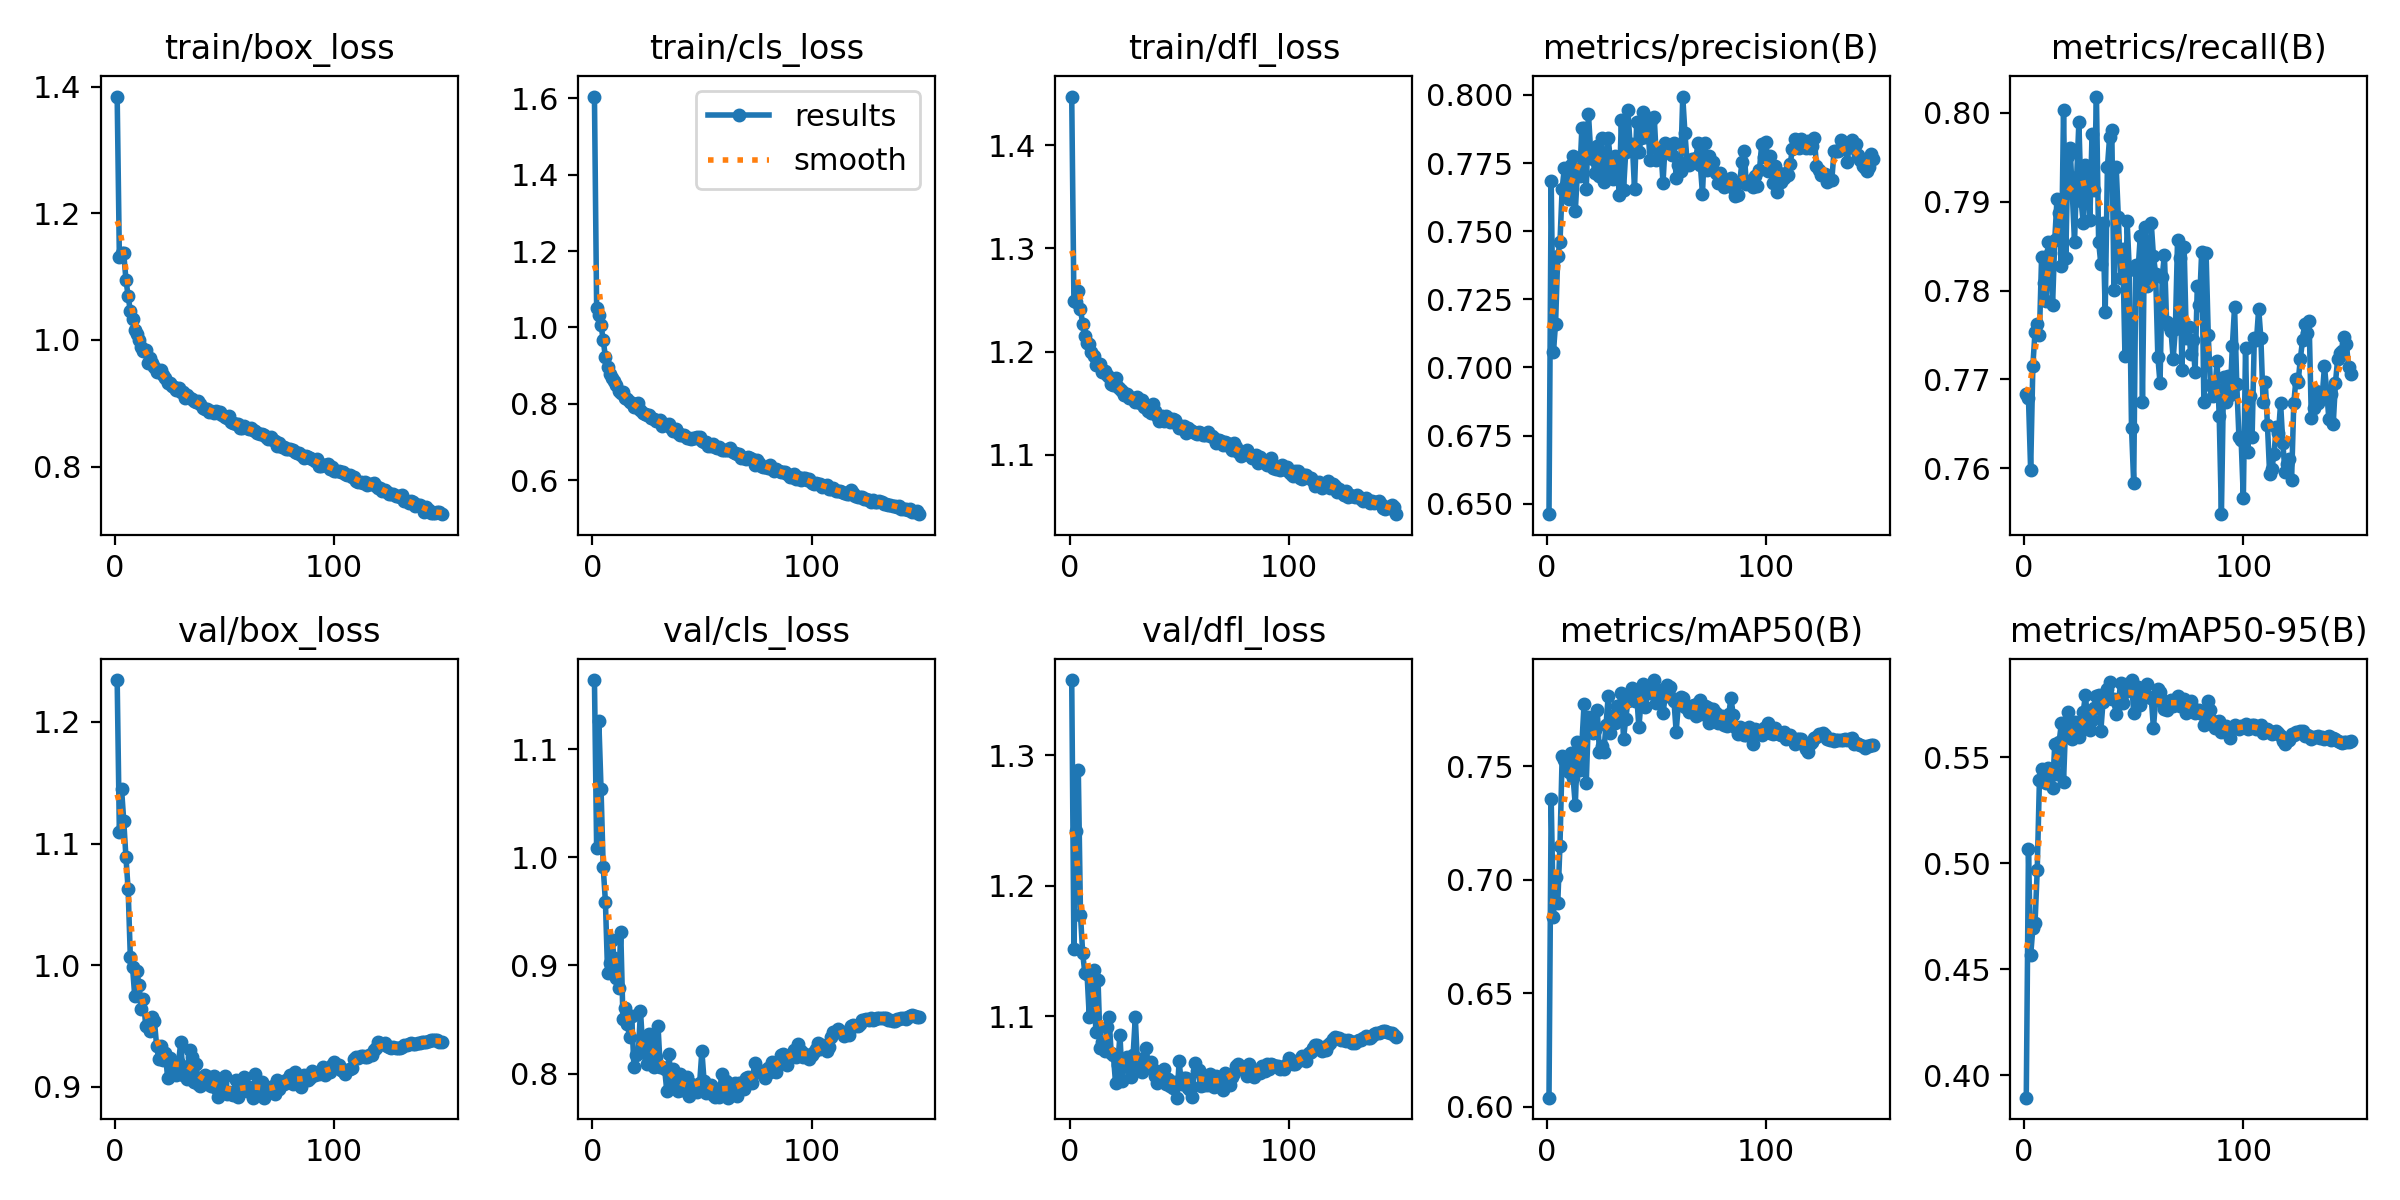

The file beside this chart, header and first rows:
epoch, time, train/box_loss, train/cls_loss, train/dfl_loss, metrics/precision(B), metrics/recall(B), metrics/mAP50(B), metrics/mAP50-95(B), val/box_loss, val/cls_loss, val/dfl_loss, lr/pg0, lr/pg1, lr/pg2
1, 65.24, 1.384, 1.604, 1.447, 0.6462, 0.7683, 0.604, 0.3893, 1.234, 1.164, 1.358, 0.003325, 0.003325, 0.003325
2, 122.9, 1.131, 1.052, 1.249, 0.7685, 0.7679, 0.7355, 0.5066, 1.109, 1.009, 1.152, 0.006625, 0.006625, 0.006625
3, 178.5, 1.138, 1.031, 1.248, 0.7056, 0.7598, 0.6837, 0.4565, 1.145, 1.126, 1.242, 0.009892, 0.009892, 0.009892
4, 237.1, 1.137, 1.007, 1.259, 0.7161, 0.7715, 0.7011, 0.4693, 1.119, 1.064, 1.289, 0.009851, 0.009851, 0.009851
5, 298.5, 1.095, 0.9671, 1.241, 0.7409, 0.7754, 0.6899, 0.4718, 1.089, 0.9907, 1.178, 0.009802, 0.009802, 0.009802
6, 360.3, 1.069, 0.9223, 1.226, 0.7459, 0.7762, 0.715, 0.4967, 1.062, 0.959, 1.148, 0.009753, 0.009753, 0.009753
7, 421.4, 1.046, 0.8962, 1.216, 0.7656, 0.775, 0.7545, 0.5391, 1.007, 0.8929, 1.133, 0.009703, 0.009703, 0.009703
8, 506.2, 1.033, 0.8778, 1.208, 0.773, 0.7838, 0.7527, 0.5444, 0.9988, 0.9027, 1.132, 0.009654, 0.009654, 0.009654
9, 573.7, 1.017, 0.8669, 1.207, 0.7643, 0.7809, 0.7485, 0.5428, 0.9748, 0.9231, 1.1, 0.009604, 0.009604, 0.009604
10, 631.7, 1.009, 0.8586, 1.2, 0.7619, 0.7788, 0.7477, 0.538, 0.9949, 0.9073, 1.132, 0.009555, 0.009555, 0.009555
11, 697.4, 1, 0.8482, 1.196, 0.7743, 0.7855, 0.7561, 0.5451, 0.9834, 0.8881, 1.135, 0.009505, 0.009505, 0.009505
12, 780.8, 0.9888, 0.8325, 1.187, 0.7774, 0.7842, 0.7449, 0.5433, 0.9638, 0.8788, 1.088, 0.009456, 0.009456, 0.009456
13, 840.7, 0.9821, 0.8295, 1.187, 0.7575, 0.7784, 0.7328, 0.5354, 0.9726, 0.9314, 1.127, 0.009406, 0.009406, 0.009406
14, 899.4, 0.9838, 0.8298, 1.188, 0.7721, 0.7857, 0.7608, 0.5562, 0.9503, 0.8507, 1.075, 0.009357, 0.009357, 0.009357
15, 958.9, 0.9639, 0.8158, 1.18, 0.7702, 0.7902, 0.7485, 0.5421, 0.9512, 0.8606, 1.08, 0.009307, 0.009307, 0.009307
16, 1023, 0.972, 0.8129, 1.182, 0.7878, 0.7887, 0.7598, 0.5572, 0.9461, 0.8459, 1.073, 0.009258, 0.009258, 0.009258
17, 1084, 0.9629, 0.8038, 1.178, 0.788, 0.7828, 0.7776, 0.5659, 0.9576, 0.8338, 1.092, 0.009208, 0.009208, 0.009208
18, 1150, 0.9575, 0.8027, 1.175, 0.7654, 0.8003, 0.7428, 0.5383, 0.9539, 0.8533, 1.099, 0.009158, 0.009158, 0.009158
19, 1213, 0.9499, 0.7921, 1.169, 0.793, 0.7836, 0.7719, 0.5668, 0.9336, 0.8064, 1.072, 0.009109, 0.009109, 0.009109
20, 1275, 0.9515, 0.7923, 1.168, 0.7793, 0.7951, 0.768, 0.5711, 0.9225, 0.8175, 1.07, 0.009059, 0.009059, 0.009059
21, 1339, 0.9528, 0.8019, 1.175, 0.7763, 0.796, 0.7648, 0.5594, 0.9336, 0.8186, 1.049, 0.00901, 0.00901, 0.00901
22, 1403, 0.9446, 0.7848, 1.166, 0.7714, 0.7909, 0.766, 0.5585, 0.9218, 0.858, 1.062, 0.00896, 0.00896, 0.00896
23, 1463, 0.9399, 0.7749, 1.164, 0.7811, 0.7855, 0.7746, 0.5667, 0.9277, 0.8247, 1.086, 0.008911, 0.008911, 0.008911
24, 1531, 0.9318, 0.7748, 1.162, 0.7701, 0.7928, 0.7562, 0.56, 0.9076, 0.8189, 1.051, 0.008861, 0.008861, 0.008861
25, 1598, 0.9318, 0.7714, 1.158, 0.7841, 0.7989, 0.7588, 0.5597, 0.9233, 0.8087, 1.063, 0.008812, 0.008812, 0.008812
26, 1669, 0.928, 0.7703, 1.159, 0.768, 0.7901, 0.7564, 0.5639, 0.9186, 0.837, 1.068, 0.008762, 0.008762, 0.008762
27, 1733, 0.9252, 0.762, 1.156, 0.7713, 0.7876, 0.7682, 0.5715, 0.9154, 0.8315, 1.061, 0.008713, 0.008713, 0.008713
28, 1799, 0.9206, 0.7615, 1.155, 0.7842, 0.7941, 0.781, 0.5794, 0.9099, 0.8063, 1.053, 0.008663, 0.008663, 0.008663
29, 1859, 0.9237, 0.7545, 1.155, 0.7758, 0.793, 0.7646, 0.5657, 0.9199, 0.8151, 1.07, 0.008614, 0.008614, 0.008614
30, 1922, 0.9185, 0.7562, 1.152, 0.769, 0.7879, 0.7721, 0.563, 0.9369, 0.8439, 1.099, 0.008564, 0.008564, 0.008564
31, 1984, 0.9172, 0.7573, 1.156, 0.7776, 0.7976, 0.769, 0.5676, 0.91, 0.8057, 1.062, 0.008515, 0.008515, 0.008515
32, 2047, 0.9091, 0.7433, 1.15, 0.777, 0.7913, 0.7764, 0.5734, 0.9167, 0.8065, 1.067, 0.008466, 0.008466, 0.008466
33, 2111, 0.913, 0.747, 1.153, 0.7634, 0.8018, 0.7765, 0.5789, 0.9067, 0.8046, 1.057, 0.008416, 0.008416, 0.008416
34, 2176, 0.9084, 0.7435, 1.146, 0.7909, 0.7855, 0.7822, 0.5791, 0.9301, 0.7837, 1.061, 0.008367, 0.008367, 0.008367
35, 2241, 0.9075, 0.748, 1.148, 0.7652, 0.783, 0.7621, 0.5624, 0.9248, 0.8179, 1.075, 0.008317, 0.008317, 0.008317
36, 2304, 0.9032, 0.7364, 1.143, 0.7791, 0.7876, 0.771, 0.5759, 0.9041, 0.7909, 1.061, 0.008268, 0.008268, 0.008268
37, 2367, 0.9027, 0.7277, 1.141, 0.7944, 0.7775, 0.779, 0.5774, 0.9191, 0.8041, 1.065, 0.008218, 0.008218, 0.008218
38, 2430, 0.9041, 0.7343, 1.149, 0.7815, 0.7938, 0.7821, 0.5823, 0.9023, 0.7903, 1.06, 0.008169, 0.008169, 0.008169
39, 2493, 0.8987, 0.7244, 1.143, 0.7821, 0.7972, 0.7847, 0.5855, 0.9003, 0.7838, 1.054, 0.008119, 0.008119, 0.008119
40, 2554, 0.8923, 0.7193, 1.138, 0.7656, 0.798, 0.7787, 0.5777, 0.9077, 0.8, 1.049, 0.00807, 0.00807, 0.00807
41, 2616, 0.8904, 0.7182, 1.133, 0.79, 0.78, 0.7814, 0.5773, 0.9101, 0.7844, 1.058, 0.00802, 0.00802, 0.00802
42, 2680, 0.8918, 0.7185, 1.138, 0.7789, 0.7938, 0.7671, 0.5703, 0.9023, 0.7882, 1.052, 0.007971, 0.007971, 0.007971
43, 2742, 0.8869, 0.7109, 1.133, 0.7841, 0.7882, 0.779, 0.5752, 0.9082, 0.7971, 1.059, 0.007921, 0.007921, 0.007921
44, 2804, 0.8885, 0.7099, 1.138, 0.7938, 0.7814, 0.7862, 0.5849, 0.9004, 0.7794, 1.048, 0.007872, 0.007872, 0.007872
45, 2866, 0.884, 0.7083, 1.136, 0.7846, 0.7846, 0.776, 0.5758, 0.9085, 0.7903, 1.052, 0.007822, 0.007822, 0.007822
46, 2928, 0.8876, 0.7114, 1.132, 0.7916, 0.7727, 0.7825, 0.5806, 0.8994, 0.7894, 1.046, 0.007772, 0.007772, 0.007772
47, 2993, 0.8842, 0.7103, 1.134, 0.7762, 0.7878, 0.7835, 0.5844, 0.8918, 0.7838, 1.045, 0.007723, 0.007723, 0.007723
48, 3062, 0.8868, 0.713, 1.134, 0.7913, 0.7823, 0.7845, 0.5841, 0.8994, 0.7828, 1.05, 0.007673, 0.007673, 0.007673
49, 3126, 0.882, 0.7123, 1.13, 0.7917, 0.7646, 0.788, 0.5864, 0.9035, 0.7917, 1.037, 0.007624, 0.007624, 0.007624
50, 3185, 0.8779, 0.7037, 1.126, 0.7762, 0.7583, 0.778, 0.5708, 0.9088, 0.8208, 1.065, 0.007574, 0.007574, 0.007574
51, 3247, 0.877, 0.7003, 1.126, 0.7795, 0.7828, 0.7803, 0.5798, 0.8939, 0.7931, 1.048, 0.007525, 0.007525, 0.007525
52, 3311, 0.8797, 0.7014, 1.128, 0.7803, 0.7823, 0.7836, 0.583, 0.8957, 0.7822, 1.052, 0.007476, 0.007476, 0.007476
53, 3373, 0.871, 0.6903, 1.121, 0.7677, 0.7861, 0.7733, 0.5745, 0.8942, 0.7855, 1.053, 0.007426, 0.007426, 0.007426
54, 3436, 0.8692, 0.6905, 1.126, 0.7823, 0.7675, 0.781, 0.5808, 0.8933, 0.7891, 1.045, 0.007377, 0.007377, 0.007377
55, 3498, 0.8675, 0.6958, 1.124, 0.7813, 0.7872, 0.7857, 0.5797, 0.9053, 0.78, 1.043, 0.007327, 0.007327, 0.007327
56, 3559, 0.8675, 0.6879, 1.123, 0.7808, 0.7805, 0.785, 0.5847, 0.892, 0.7785, 1.038, 0.007278, 0.007278, 0.007278
57, 3619, 0.8618, 0.6847, 1.121, 0.7779, 0.7809, 0.7801, 0.5782, 0.9004, 0.7854, 1.064, 0.007228, 0.007228, 0.007228
58, 3679, 0.8617, 0.6878, 1.121, 0.7822, 0.7876, 0.7788, 0.5781, 0.8977, 0.7786, 1.058, 0.007178, 0.007178, 0.007178
59, 3740, 0.8635, 0.679, 1.123, 0.7697, 0.7839, 0.7653, 0.5637, 0.908, 0.7995, 1.059, 0.007129, 0.007129, 0.007129
60, 3800, 0.8609, 0.6804, 1.122, 0.7743, 0.7819, 0.7772, 0.5772, 0.8968, 0.7857, 1.046, 0.007079, 0.007079, 0.007079
... 89 more rows
